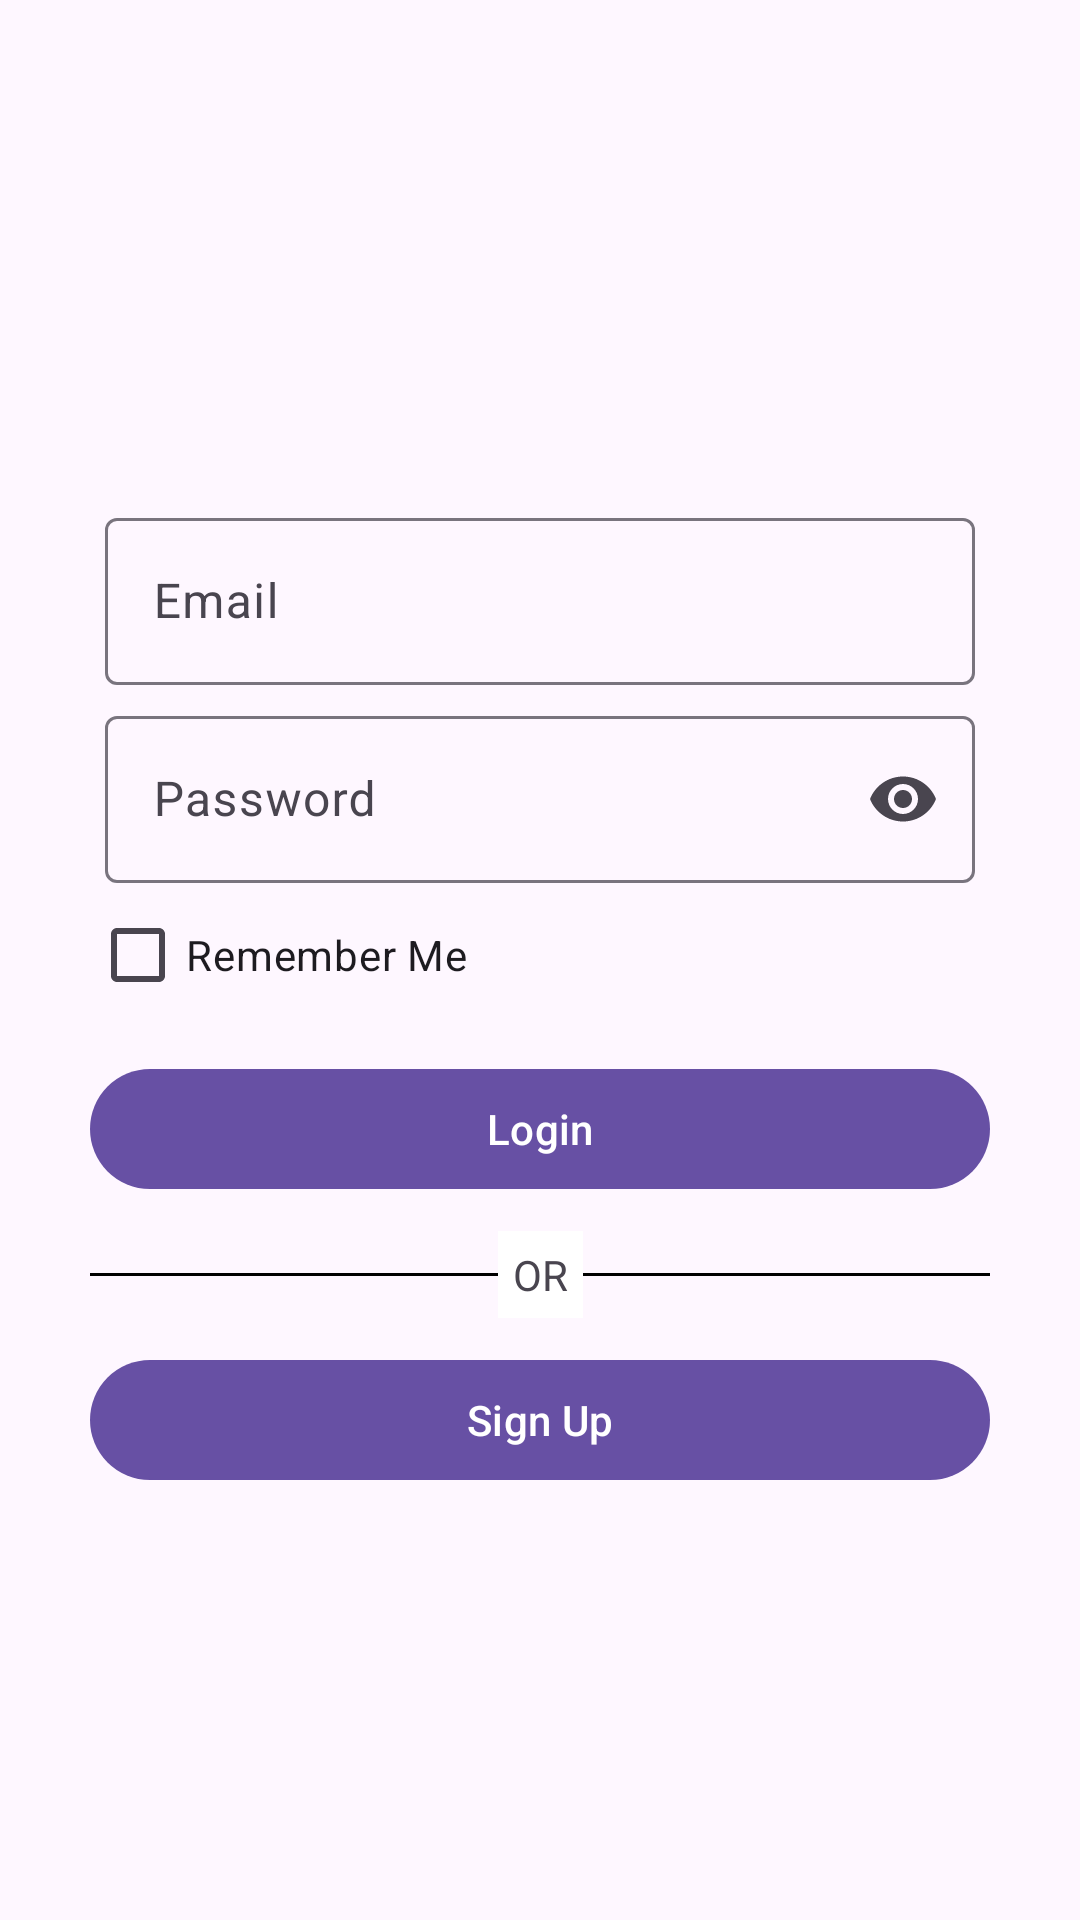

Android layout source for this screen:
<!-- AndroidManifest.xml: application theme Theme.PunkProject -->
<!-- res/layout/fragment_login.xml -->
<?xml version="1.0" encoding="utf-8"?>
<androidx.constraintlayout.widget.ConstraintLayout xmlns:android="http://schemas.android.com/apk/res/android"
    xmlns:app="http://schemas.android.com/apk/res-auto"
    xmlns:tools="http://schemas.android.com/tools"
    android:layout_width="match_parent"
    android:layout_height="match_parent"
    tools:context=".ui.login.LoginFragment"
    >

    <ScrollView
        android:layout_width="match_parent"
        android:layout_height="match_parent">

        <LinearLayout
            android:layout_width="300dp"
            android:layout_height="wrap_content"
            android:layout_gravity="center"
            android:layout_margin="20dp"
            android:orientation="vertical">

            <LinearLayout
                android:layout_width="match_parent"
                android:layout_height="wrap_content"
                android:layout_marginTop="20dp"
                android:orientation="vertical">

                <com.google.android.material.textfield.TextInputLayout
                    android:layout_width="match_parent"
                    android:layout_height="wrap_content"
                    android:layout_marginLeft="5dp"
                    android:layout_marginTop="5dp"
                    android:layout_marginRight="5dp"
                    android:hint="Email"
                    app:endIconDrawable="@drawable/baseline_email_24"
                    app:endIconMode="custom">

                    <com.google.android.material.textfield.TextInputEditText
                        android:id="@+id/etEmail"
                        android:layout_width="match_parent"
                        android:layout_height="wrap_content" />
                </com.google.android.material.textfield.TextInputLayout>

                <com.google.android.material.textfield.TextInputLayout
                    android:layout_width="match_parent"
                    android:layout_height="wrap_content"
                    android:layout_marginLeft="5dp"
                    android:layout_marginTop="5dp"
                    android:layout_marginRight="5dp"
                    android:hint="Password"
                    app:endIconMode="password_toggle">

                    <com.google.android.material.textfield.TextInputEditText
                        android:id="@+id/etPassword"
                        android:layout_width="match_parent"
                        android:layout_height="wrap_content"
                        android:inputType="textPassword" />
                </com.google.android.material.textfield.TextInputLayout>

            </LinearLayout>

            <CheckBox
                android:id="@+id/cbRememberMe"
                android:layout_width="wrap_content"
                android:layout_height="wrap_content"
                android:text="Remember Me" />

            <com.google.android.material.button.MaterialButton
                android:id="@+id/btnLogin"
                android:layout_width="match_parent"
                android:layout_height="wrap_content"
                android:layout_marginTop="10dp"
                android:text="Login" />


            <androidx.constraintlayout.widget.ConstraintLayout
                android:layout_width="match_parent"
                android:layout_height="wrap_content">

                <View
                    android:id="@+id/line"
                    android:layout_width="match_parent"
                    android:layout_height="1dp"
                    android:layout_marginTop="10dp"
                    android:background="@color/black"
                    app:layout_constraintBottom_toBottomOf="parent"
                    app:layout_constraintTop_toTopOf="parent" />

                <TextView
                    android:layout_width="wrap_content"
                    android:layout_height="wrap_content"
                    android:background="@color/white"
                    android:padding="5dp"
                    android:text="OR"
                    android:textAlignment="center"
                    app:layout_constraintBottom_toBottomOf="@+id/line"
                    app:layout_constraintLeft_toLeftOf="parent"
                    app:layout_constraintRight_toRightOf="parent"
                    app:layout_constraintTop_toTopOf="@+id/line" />
            </androidx.constraintlayout.widget.ConstraintLayout>


            <com.google.android.material.button.MaterialButton
                android:id="@+id/btnSignUp"
                android:layout_width="match_parent"
                android:layout_height="wrap_content"
                android:layout_marginTop="10dp"
                android:text="Sign Up" />


        </LinearLayout>
    </ScrollView>

</androidx.constraintlayout.widget.ConstraintLayout>
<!-- resources referenced by this layout -->
<resources>
  <style name="Theme.PunkProject" parent="Base.Theme.PunkProject" />
  <style name="Base.Theme.PunkProject" parent="Theme.Material3.DayNight.NoActionBar">
          
          
      </style>
  <!-- not gathered from this repository: default colours our renderer supplied (Android Studio template values) -->
  <color name="black">#FF000000</color>
  <color name="white">#FFFFFFFF</color>
</resources>
